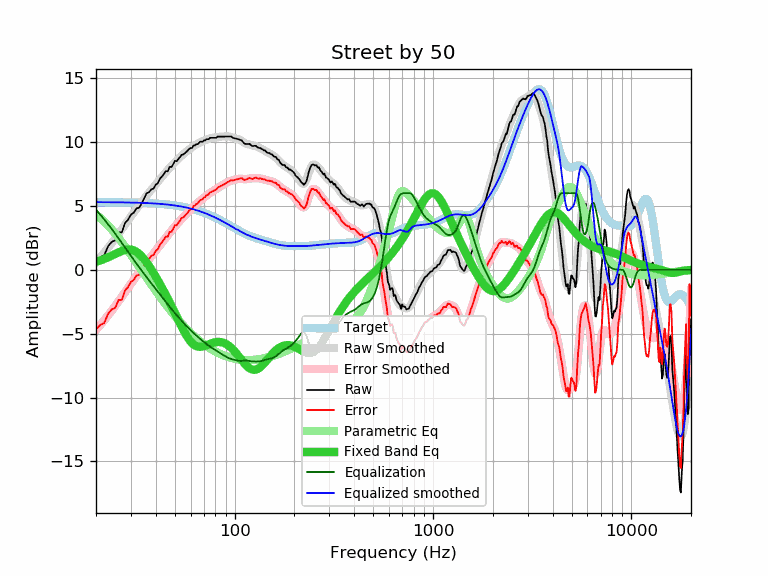

Data behind this chart, as committed beside it:
frequency, raw, error, smoothed, error_smoothed, equalization, parametric_eq, equalized_raw, equalized_smoothed, target
20, 0.64, -4.66, 0.59, -4.71, 4.71, 0.62, 5.35, 5.30, 5.30
21, 0.98, -4.31, 0.97, -4.32, 4.32, 0.73, 5.31, 5.30, 5.30
22, 1.13, -4.16, 1.35, -3.95, 3.95, 0.85, 5.08, 5.29, 5.29
23, 1.84, -3.45, 1.72, -3.57, 3.57, 0.98, 5.41, 5.29, 5.29
24, 2.19, -3.10, 2.09, -3.20, 3.20, 1.11, 5.39, 5.29, 5.29
25, 2.31, -2.98, 2.46, -2.83, 2.83, 1.25, 5.14, 5.29, 5.29
26, 2.93, -2.35, 2.82, -2.46, 2.46, 1.37, 5.39, 5.28, 5.28
27, 2.93, -2.35, 3.18, -2.10, 2.10, 1.48, 5.03, 5.28, 5.28
28, 3.66, -1.61, 3.53, -1.75, 1.75, 1.56, 5.41, 5.28, 5.28
29, 3.92, -1.35, 3.86, -1.41, 1.41, 1.59, 5.33, 5.27, 5.27
30, 4.32, -0.94, 4.18, -1.08, 1.08, 1.58, 5.41, 5.27, 5.27
31, 4.47, -0.79, 4.49, -0.77, 0.77, 1.52, 5.25, 5.26, 5.26
32, 4.81, -0.44, 4.78, -0.48, 0.48, 1.41, 5.29, 5.26, 5.26
33, 4.86, -0.39, 5.05, -0.20, 0.20, 1.25, 5.06, 5.25, 5.25
34, 5.21, -0.03, 5.32, 0.07, -0.07, 1.05, 5.14, 5.24, 5.24
35, 5.60, 0.37, 5.57, 0.33, -0.33, 0.82, 5.27, 5.24, 5.24
36, 6.00, 0.77, 5.81, 0.58, -0.58, 0.57, 5.42, 5.23, 5.23
37, 6.07, 0.85, 6.04, 0.82, -0.82, 0.31, 5.25, 5.22, 5.22
38, 6.30, 1.09, 6.26, 1.05, -1.05, 0.03, 5.25, 5.21, 5.21
39, 6.36, 1.16, 6.48, 1.28, -1.28, -0.25, 5.08, 5.20, 5.20
40, 6.66, 1.47, 6.69, 1.50, -1.50, -0.54, 5.16, 5.19, 5.19
41, 6.79, 1.62, 6.89, 1.71, -1.71, -0.82, 5.08, 5.18, 5.18
42, 7.13, 1.97, 7.09, 1.92, -1.92, -1.11, 5.21, 5.16, 5.16
43, 7.31, 2.16, 7.28, 2.13, -2.13, -1.40, 5.18, 5.15, 5.15
44, 7.50, 2.36, 7.47, 2.33, -2.33, -1.68, 5.17, 5.14, 5.14
45, 7.73, 2.61, 7.65, 2.53, -2.53, -1.97, 5.21, 5.12, 5.12
46, 7.71, 2.60, 7.82, 2.71, -2.71, -2.26, 5.00, 5.11, 5.11
47, 8.06, 2.97, 7.98, 2.89, -2.89, -2.54, 5.17, 5.09, 5.09
48, 8.05, 2.98, 8.14, 3.07, -3.07, -2.83, 4.99, 5.07, 5.07
49, 8.27, 3.22, 8.29, 3.23, -3.23, -3.11, 5.04, 5.06, 5.06
50, 8.53, 3.49, 8.43, 3.39, -3.39, -3.39, 5.14, 5.04, 5.04
51, 8.50, 3.48, 8.56, 3.55, -3.55, -3.66, 4.95, 5.02, 5.02
52, 8.67, 3.67, 8.69, 3.70, -3.70, -3.93, 4.97, 5.00, 5.00
53, 8.82, 3.85, 8.82, 3.84, -3.84, -4.20, 4.98, 4.98, 4.98
54, 9.01, 4.06, 8.93, 3.98, -3.98, -4.45, 5.03, 4.95, 4.95
55, 9.02, 4.09, 9.04, 4.12, -4.12, -4.68, 4.91, 4.93, 4.93
56, 9.12, 4.22, 9.15, 4.24, -4.24, -4.91, 4.88, 4.90, 4.91
57, 9.23, 4.35, 9.25, 4.37, -4.37, -5.11, 4.86, 4.88, 4.88
58, 9.33, 4.48, 9.34, 4.49, -4.49, -5.30, 4.84, 4.85, 4.85
59, 9.47, 4.65, 9.43, 4.61, -4.61, -5.47, 4.87, 4.83, 4.83
60, 9.53, 4.73, 9.52, 4.72, -4.72, -5.61, 4.81, 4.80, 4.80
61, 9.53, 4.76, 9.60, 4.83, -4.83, -5.73, 4.70, 4.77, 4.77
62, 9.73, 4.99, 9.68, 4.94, -4.94, -5.83, 4.80, 4.74, 4.74
63, 9.73, 5.02, 9.75, 5.04, -5.04, -5.91, 4.69, 4.71, 4.71
64, 9.83, 5.15, 9.81, 5.13, -5.13, -5.97, 4.70, 4.68, 4.68
65, 9.83, 5.19, 9.87, 5.23, -5.23, -6.00, 4.60, 4.65, 4.65
66, 9.93, 5.32, 9.93, 5.32, -5.32, -6.02, 4.61, 4.61, 4.61
67, 10.03, 5.45, 9.98, 5.40, -5.40, -6.03, 4.63, 4.58, 4.58
68, 10.03, 5.49, 10.03, 5.49, -5.49, -6.02, 4.54, 4.54, 4.54
69, 10.03, 5.52, 10.08, 5.57, -5.57, -6.00, 4.46, 4.51, 4.51
70, 10.13, 5.66, 10.12, 5.65, -5.65, -5.97, 4.48, 4.47, 4.47
71, 10.13, 5.70, 10.16, 5.72, -5.72, -5.94, 4.41, 4.44, 4.44
72, 10.22, 5.82, 10.20, 5.80, -5.80, -5.91, 4.42, 4.40, 4.40
73, 10.23, 5.87, 10.23, 5.87, -5.87, -5.87, 4.36, 4.36, 4.36
74, 10.23, 5.91, 10.26, 5.94, -5.94, -5.83, 4.29, 4.32, 4.32
75, 10.33, 6.05, 10.29, 6.00, -6.00, -5.80, 4.33, 4.28, 4.28
76, 10.33, 6.09, 10.31, 6.06, -6.06, -5.76, 4.27, 4.24, 4.24
77, 10.33, 6.13, 10.33, 6.12, -6.12, -5.73, 4.21, 4.20, 4.20
78, 10.33, 6.17, 10.34, 6.18, -6.18, -5.71, 4.16, 4.16, 4.16
79, 10.33, 6.21, 10.35, 6.23, -6.23, -5.68, 4.10, 4.12, 4.12
... 553 more rows
